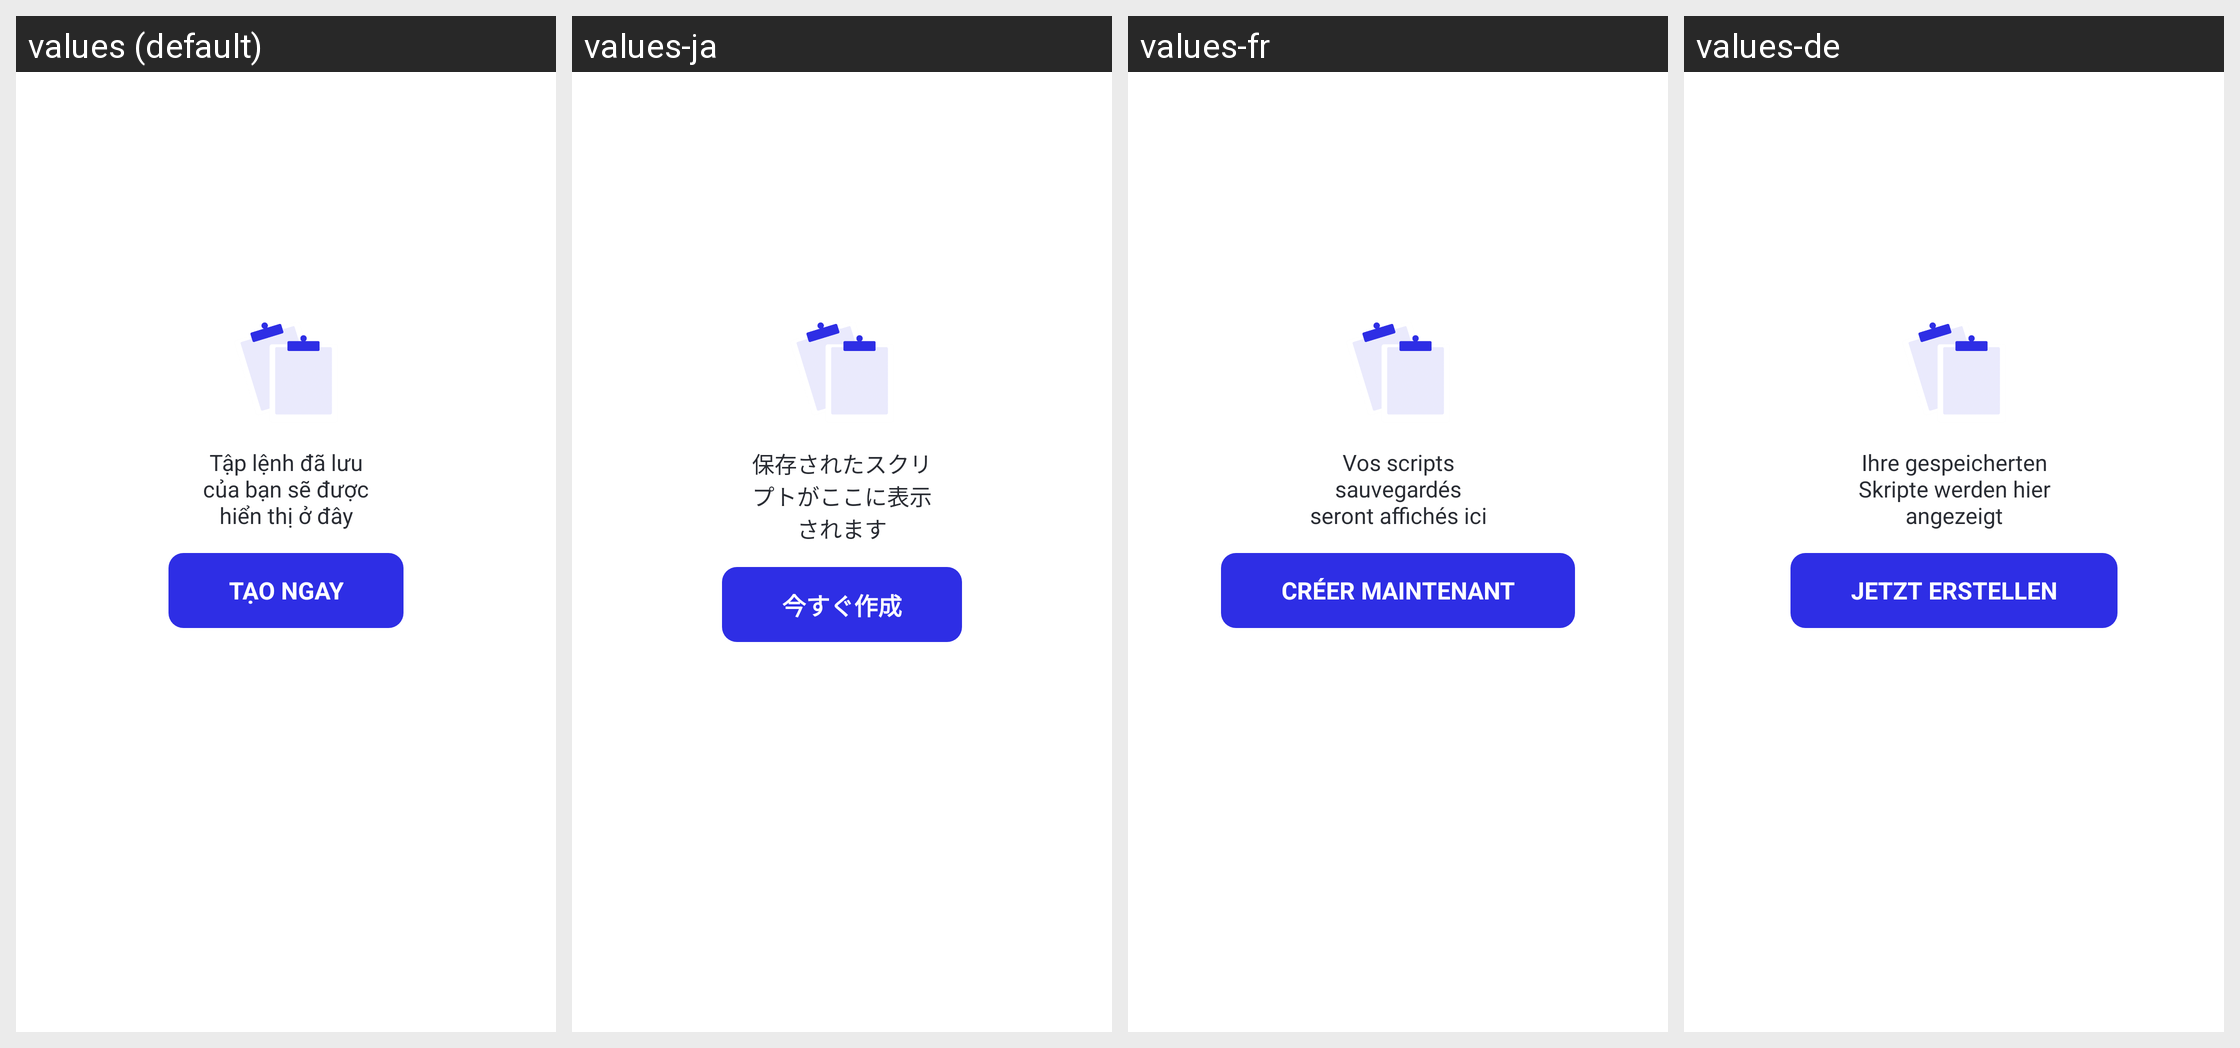

Locale-by-locale string values for the Android screen shown in this grid:
Android screen res/layout/ui_empty.xml rendered under 4 locales, left to right: values (default), values-ja, values-fr, values-de. Device: Nexus 5 (rendered at 1080×1920; each locale shown at half size, 540×960, under a caption strip naming it); theme Theme.AutoClick.
Other locales in the repository, not shown: values-en, values-es, values-ko, values-zh-rCN.
Strings drawn on this screen, with the default value and each locale's value (text and hints the layout hard-codes, and strings that could not be matched under every locale, appear in the picture but are not listed):

text_save_tips
  values: Tập lệnh đã lưu của bạn sẽ được hiển thị ở đây
  values-ja: 保存されたスクリプトがここに表示されます
  values-fr: Vos scripts sauvegardés seront affichés ici
  values-de: Ihre gespeicherten Skripte werden hier angezeigt

text_create
  values: Tạo ngay
  values-ja: 今すぐ作成
  values-fr: Créer Maintenant
  values-de: Jetzt Erstellen
